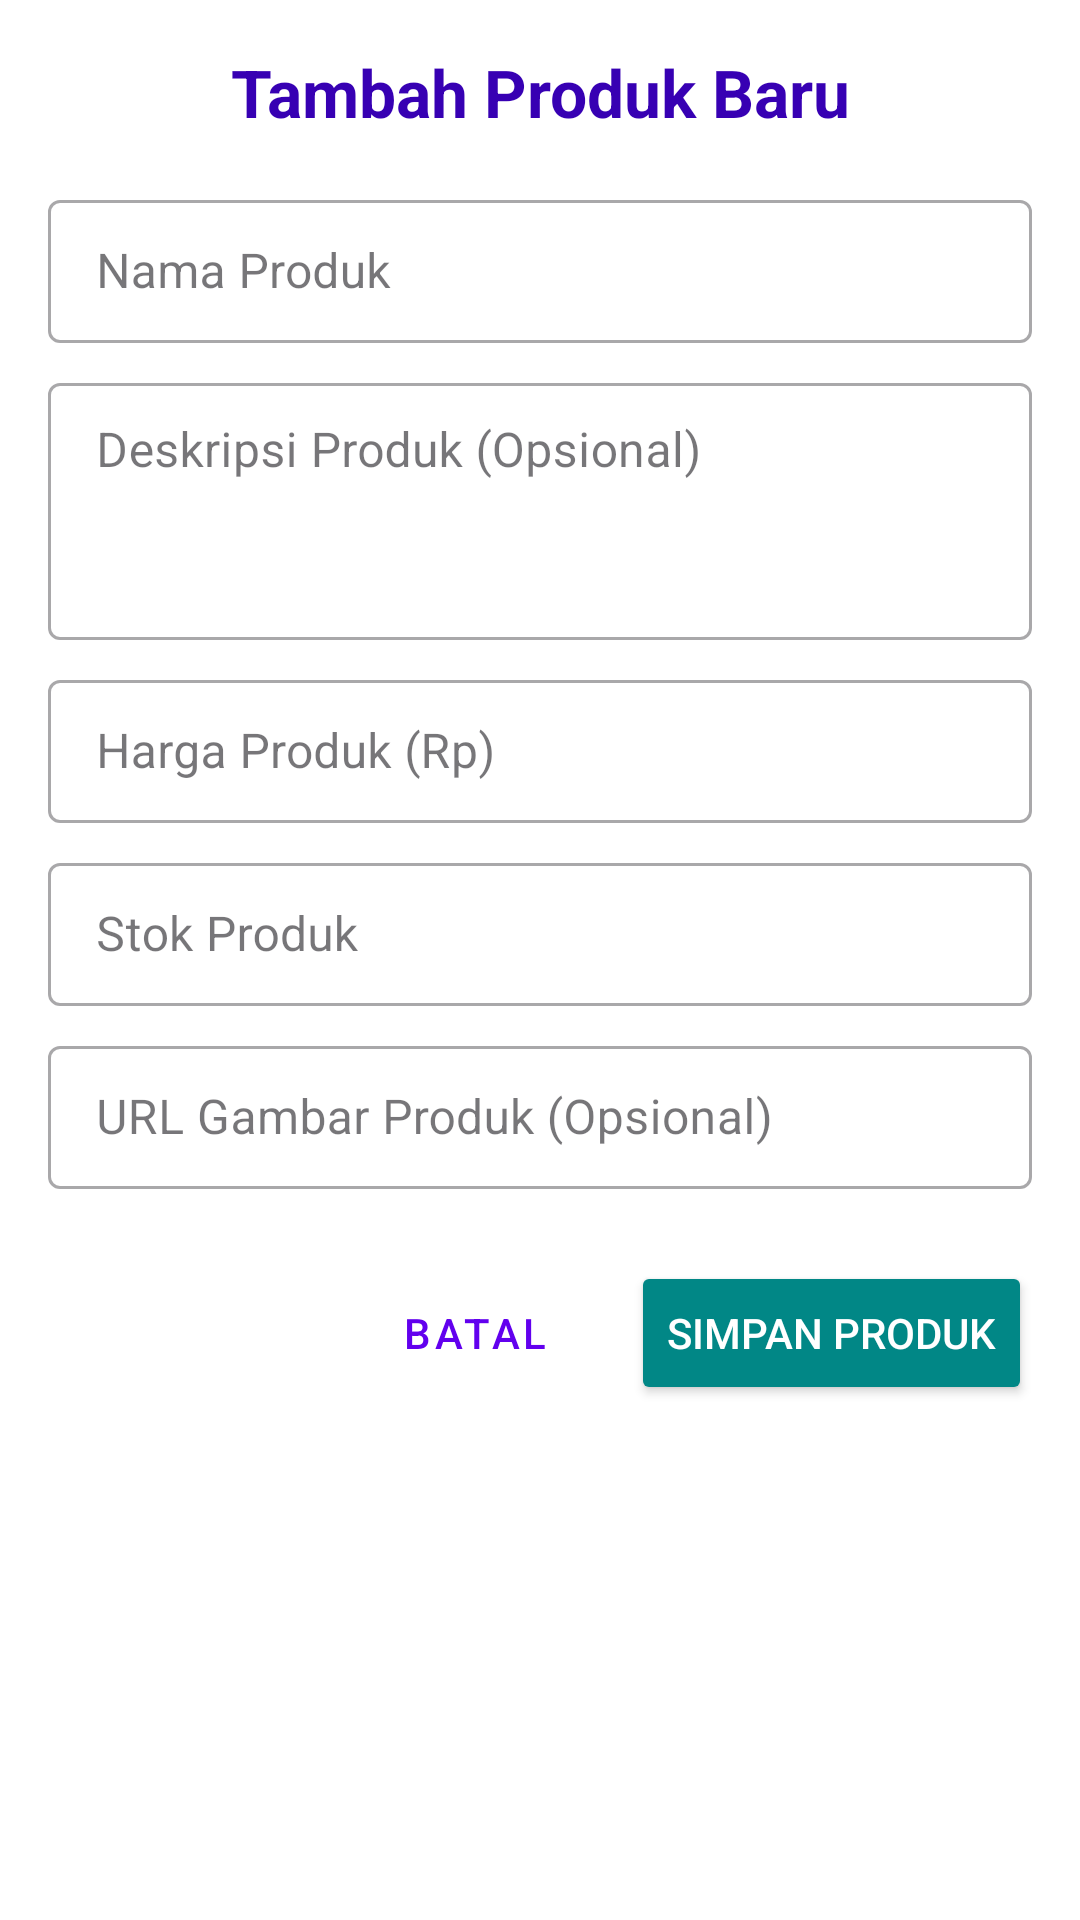

Layout XML and referenced resources for this Android screen:
<!-- AndroidManifest.xml: application theme Theme.InventoryTokoKotlinUMB -->
<!-- res/layout/dialog_product_form.xml -->
<?xml version="1.0" encoding="utf-8"?>
<androidx.constraintlayout.widget.ConstraintLayout xmlns:android="http://schemas.android.com/apk/res/android"
    xmlns:app="http://schemas.android.com/apk/res-auto"
    xmlns:tools="http://schemas.android.com/tools"
    android:layout_width="match_parent"
    android:layout_height="wrap_content"
    android:padding="16dp"
    android:minHeight="400dp"
    android:background="@android:color/white"> 

<TextView
android:id="@+id/dialogTitle"
android:layout_width="0dp"
android:layout_height="wrap_content"
android:text="Tambah Produk Baru"
android:textSize="22sp"
android:textStyle="bold"
android:textColor="@color/purple_700"
android:gravity="center"
app:layout_constraintTop_toTopOf="parent"
app:layout_constraintStart_toStartOf="parent"
app:layout_constraintEnd_toEndOf="parent" />

<com.google.android.material.textfield.TextInputLayout
android:id="@+id/productNameInputLayout"
android:layout_width="0dp"
android:layout_height="wrap_content"
android:layout_marginTop="16dp"
app:layout_constraintTop_toBottomOf="@id/dialogTitle"
app:layout_constraintStart_toStartOf="parent"
app:layout_constraintEnd_toEndOf="parent"
style="@style/Widget.MaterialComponents.TextInputLayout.OutlinedBox.Dense"> 

<com.google.android.material.textfield.TextInputEditText
    android:id="@+id/productNameEditText"
    android:layout_width="match_parent"
    android:layout_height="wrap_content"
    android:hint="Nama Produk"
    android:inputType="textCapSentences" />
</com.google.android.material.textfield.TextInputLayout>

<com.google.android.material.textfield.TextInputLayout
android:id="@+id/productDescriptionInputLayout"
android:layout_width="0dp"
android:layout_height="wrap_content"
android:layout_marginTop="8dp"
app:layout_constraintTop_toBottomOf="@id/productNameInputLayout"
app:layout_constraintStart_toStartOf="parent"
app:layout_constraintEnd_toEndOf="parent"
style="@style/Widget.MaterialComponents.TextInputLayout.OutlinedBox.Dense">

<com.google.android.material.textfield.TextInputEditText
    android:id="@+id/productDescriptionEditText"
    android:layout_width="match_parent"
    android:layout_height="wrap_content"
    android:hint="Deskripsi Produk (Opsional)"
    android:inputType="textMultiLine"
    android:lines="3"
    android:gravity="top" />
</com.google.android.material.textfield.TextInputLayout>

<com.google.android.material.textfield.TextInputLayout
android:id="@+id/productPriceInputLayout"
android:layout_width="0dp"
android:layout_height="wrap_content"
android:layout_marginTop="8dp"
app:layout_constraintTop_toBottomOf="@id/productDescriptionInputLayout"
app:layout_constraintStart_toStartOf="parent"
app:layout_constraintEnd_toEndOf="parent"
style="@style/Widget.MaterialComponents.TextInputLayout.OutlinedBox.Dense">

<com.google.android.material.textfield.TextInputEditText
    android:id="@+id/productPriceEditText"
    android:layout_width="match_parent"
    android:layout_height="wrap_content"
    android:hint="Harga Produk (Rp)"
    android:inputType="numberDecimal" />
</com.google.android.material.textfield.TextInputLayout>

<com.google.android.material.textfield.TextInputLayout
android:id="@+id/productStockInputLayout"
android:layout_width="0dp"
android:layout_height="wrap_content"
android:layout_marginTop="8dp"
app:layout_constraintTop_toBottomOf="@id/productPriceInputLayout"
app:layout_constraintStart_toStartOf="parent"
app:layout_constraintEnd_toEndOf="parent"
style="@style/Widget.MaterialComponents.TextInputLayout.OutlinedBox.Dense">

<com.google.android.material.textfield.TextInputEditText
    android:id="@+id/productStockEditText"
    android:layout_width="match_parent"
    android:layout_height="wrap_content"
    android:hint="Stok Produk"
    android:inputType="number" />
</com.google.android.material.textfield.TextInputLayout>

<com.google.android.material.textfield.TextInputLayout
android:id="@+id/productImageUrlInputLayout"
android:layout_width="0dp"
android:layout_height="wrap_content"
android:layout_marginTop="8dp"
app:layout_constraintTop_toBottomOf="@id/productStockInputLayout"
app:layout_constraintStart_toStartOf="parent"
app:layout_constraintEnd_toEndOf="parent"
style="@style/Widget.MaterialComponents.TextInputLayout.OutlinedBox.Dense">

<com.google.android.material.textfield.TextInputEditText
    android:id="@+id/productImageUrlEditText"
    android:layout_width="match_parent"
    android:layout_height="wrap_content"
    android:hint="URL Gambar Produk (Opsional)"
    android:inputType="textUri" />
</com.google.android.material.textfield.TextInputLayout>

<LinearLayout
android:layout_width="0dp"
android:layout_height="wrap_content"
android:orientation="horizontal"
android:layout_marginTop="24dp"
android:gravity="end"
app:layout_constraintTop_toBottomOf="@id/productImageUrlInputLayout"
app:layout_constraintStart_toStartOf="parent"
app:layout_constraintEnd_toEndOf="parent">

<Button
    android:id="@+id/cancelButton"
    style="@style/Widget.MaterialComponents.Button.TextButton"
    android:layout_width="wrap_content"
    android:layout_height="wrap_content"
    android:text="Batal"
    android:layout_marginEnd="8dp"
    android:textColor="@color/purple_500" />

<Button
    android:id="@+id/saveProductButton"
    android:layout_width="wrap_content"
    android:layout_height="wrap_content"
    android:text="Simpan Produk"
    android:backgroundTint="@color/teal_700"
    android:textColor="@android:color/white" />
</LinearLayout>

<ProgressBar
android:id="@+id/loadingProgressBar"
android:layout_width="wrap_content"
android:layout_height="wrap_content"
android:visibility="gone"
app:layout_constraintBottom_toBottomOf="parent"
app:layout_constraintEnd_toEndOf="parent"
app:layout_constraintStart_toStartOf="parent"
app:layout_constraintTop_toTopOf="parent" />

    </androidx.constraintlayout.widget.ConstraintLayout>
<!-- resources referenced by this layout -->
<resources>
  <color name="purple_500">#FF6200EE</color>
  <color name="purple_700">#FF3700B3</color>
  <color name="teal_700">#FF018786</color>
  <style name="Theme.InventoryTokoKotlinUMB" parent="Theme.Material3.DayNight.NoActionBar">
          
          <item name="colorPrimary">@color/purple_500</item>
          <item name="colorPrimaryVariant">@color/purple_700</item>
          <item name="colorOnPrimary">@color/white</item>
          <item name="colorSecondary">@color/teal_200</item>
          <item name="colorSecondaryVariant">@color/teal_700</item>
          <item name="colorOnSecondary">@color/black</item>
          <item name="android:statusBarColor">?attr/colorPrimaryVariant</item>
      </style>
  <color name="white">#FFFFFFFF</color>
  <color name="teal_200">#FF03DAC5</color>
  <color name="black">#FF000000</color>
</resources>
